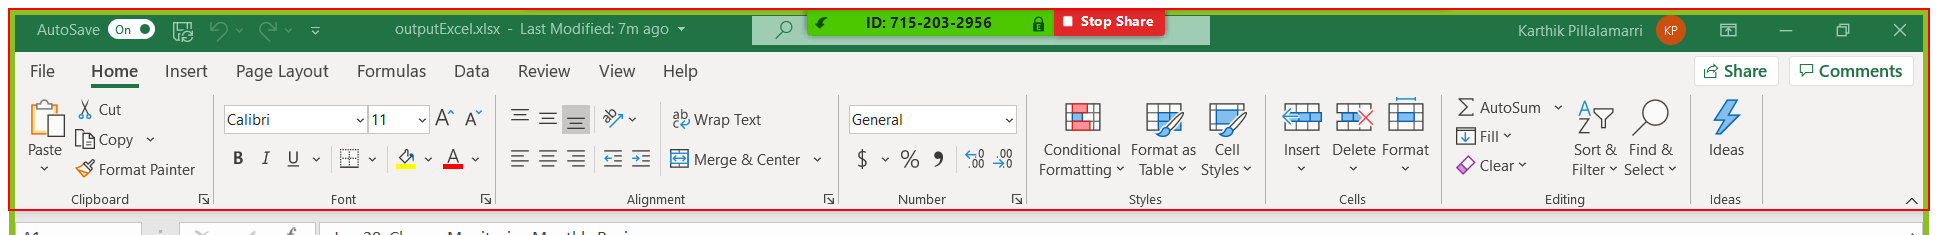
Workflow: Main

Step 1 [try]: type "%%[k(alt)][(f)][(a)]" into the element 'Ribbon' in window 'outputExcel.xlsx - Excel' (excel.exe)

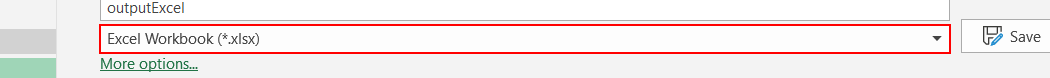
Step 2: select "PDF (*.pdf)" in the element 'Save as type' in window 'outputExcel.xlsx - Excel' (excel.exe)

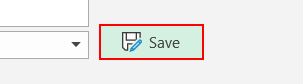
Step 3: click on the element 'Save' in window 'outputExcel.xlsx - Excel' (excel.exe)